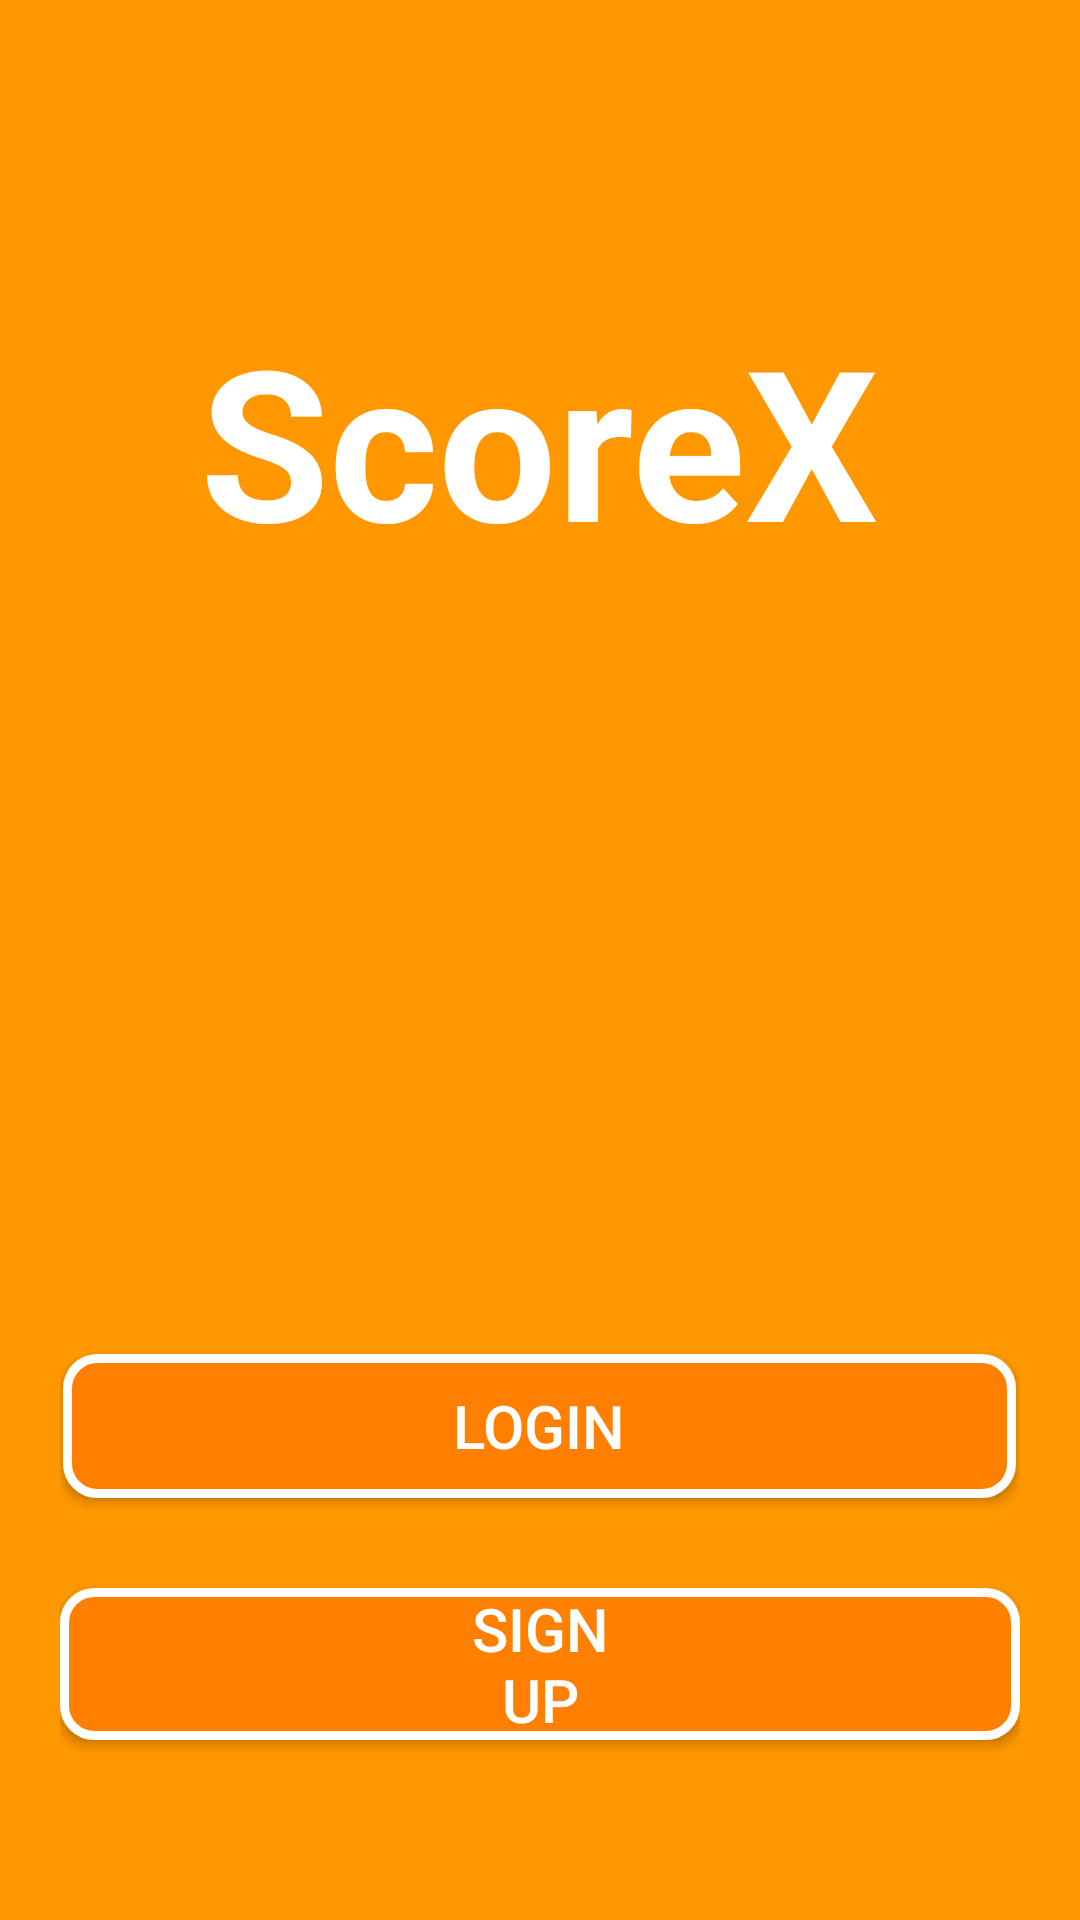

Reconstruct the res/layout file that produces this screen, plus the resources it refers to.
<!-- AndroidManifest.xml: application theme AppTheme -->
<!-- res/layout/activity_login_signup.xml -->
<?xml version="1.0" encoding="utf-8"?>
<RelativeLayout xmlns:android="http://schemas.android.com/apk/res/android"
    xmlns:tools="http://schemas.android.com/tools"
    android:layout_width="match_parent"
    android:layout_height="match_parent"
    android:background="#FF9800"
    tools:context=".LoginAndSignup">

    <TextView
        android:id="@+id/scorex_text_view"
        android:layout_width="wrap_content"
        android:layout_height="wrap_content"
        android:layout_centerHorizontal="true"
        android:layout_marginTop="100dp"
        android:text="ScoreX"
        android:textColor="@android:color/white"
        android:textSize="70sp"
        android:textStyle="bold" />

    <RelativeLayout
        android:layout_width="match_parent"
        android:layout_height="200dp"
        android:layout_alignParentBottom="true"
        android:layout_margin="20dp">

        <Button
            android:id="@+id/login_button"
            android:layout_width="wrap_content"
            android:layout_height="wrap_content"
            android:layout_above="@+id/signup_button"
            android:layout_centerHorizontal="true"
            android:layout_marginBottom="30dp"
            android:background="@drawable/button_radius"
            android:onClick="loginFunc"
            android:paddingLeft="130dp"
            android:paddingRight="130dp"
            android:text="Login"
            android:textColor="@android:color/white"
            android:textSize="20sp" />

        <Button
            android:id="@+id/signup_button"
            android:layout_width="wrap_content"
            android:layout_height="wrap_content"
            android:layout_alignParentBottom="true"
            android:layout_centerHorizontal="true"
            android:layout_marginBottom="40dp"
            android:background="@drawable/button_radius"
            android:onClick="signupFunc"
            android:paddingLeft="124dp"
            android:paddingRight="124dp"
            android:text="Sign Up"
            android:textColor="@android:color/white"
            android:textSize="20sp" />

    </RelativeLayout>


</RelativeLayout>
<!-- resources referenced by this layout -->
<resources>
  <!-- drawable button_radius (drawable) -->
  <?xml version="1.0" encoding="UTF-8"?>
  <shape xmlns:android="http://schemas.android.com/apk/res/android">
      <solid android:color="#FF7F00"/>
      <stroke android:width="3dp" android:color="#FFFFFF" />
      <corners android:radius="10dp"/>
      <padding android:left="0dp" android:top="0dp" android:right="0dp" android:bottom="0dp" />
  </shape>
  <style name="AppTheme" parent="Theme.AppCompat.Light.DarkActionBar">
          
  
          <item name="colorPrimary">#FF8F00</item>
          <item name="colorPrimaryDark">#FF7F00</item>
          <item name="colorButtonNormal">#FF9800</item>
          <item name="colorAccent">@color/colorAccent</item>
      </style>
  <!-- not gathered from this repository: default colours our renderer supplied (Android Studio template values) -->
  <color name="colorAccent">#FF03DAC5</color>
</resources>
